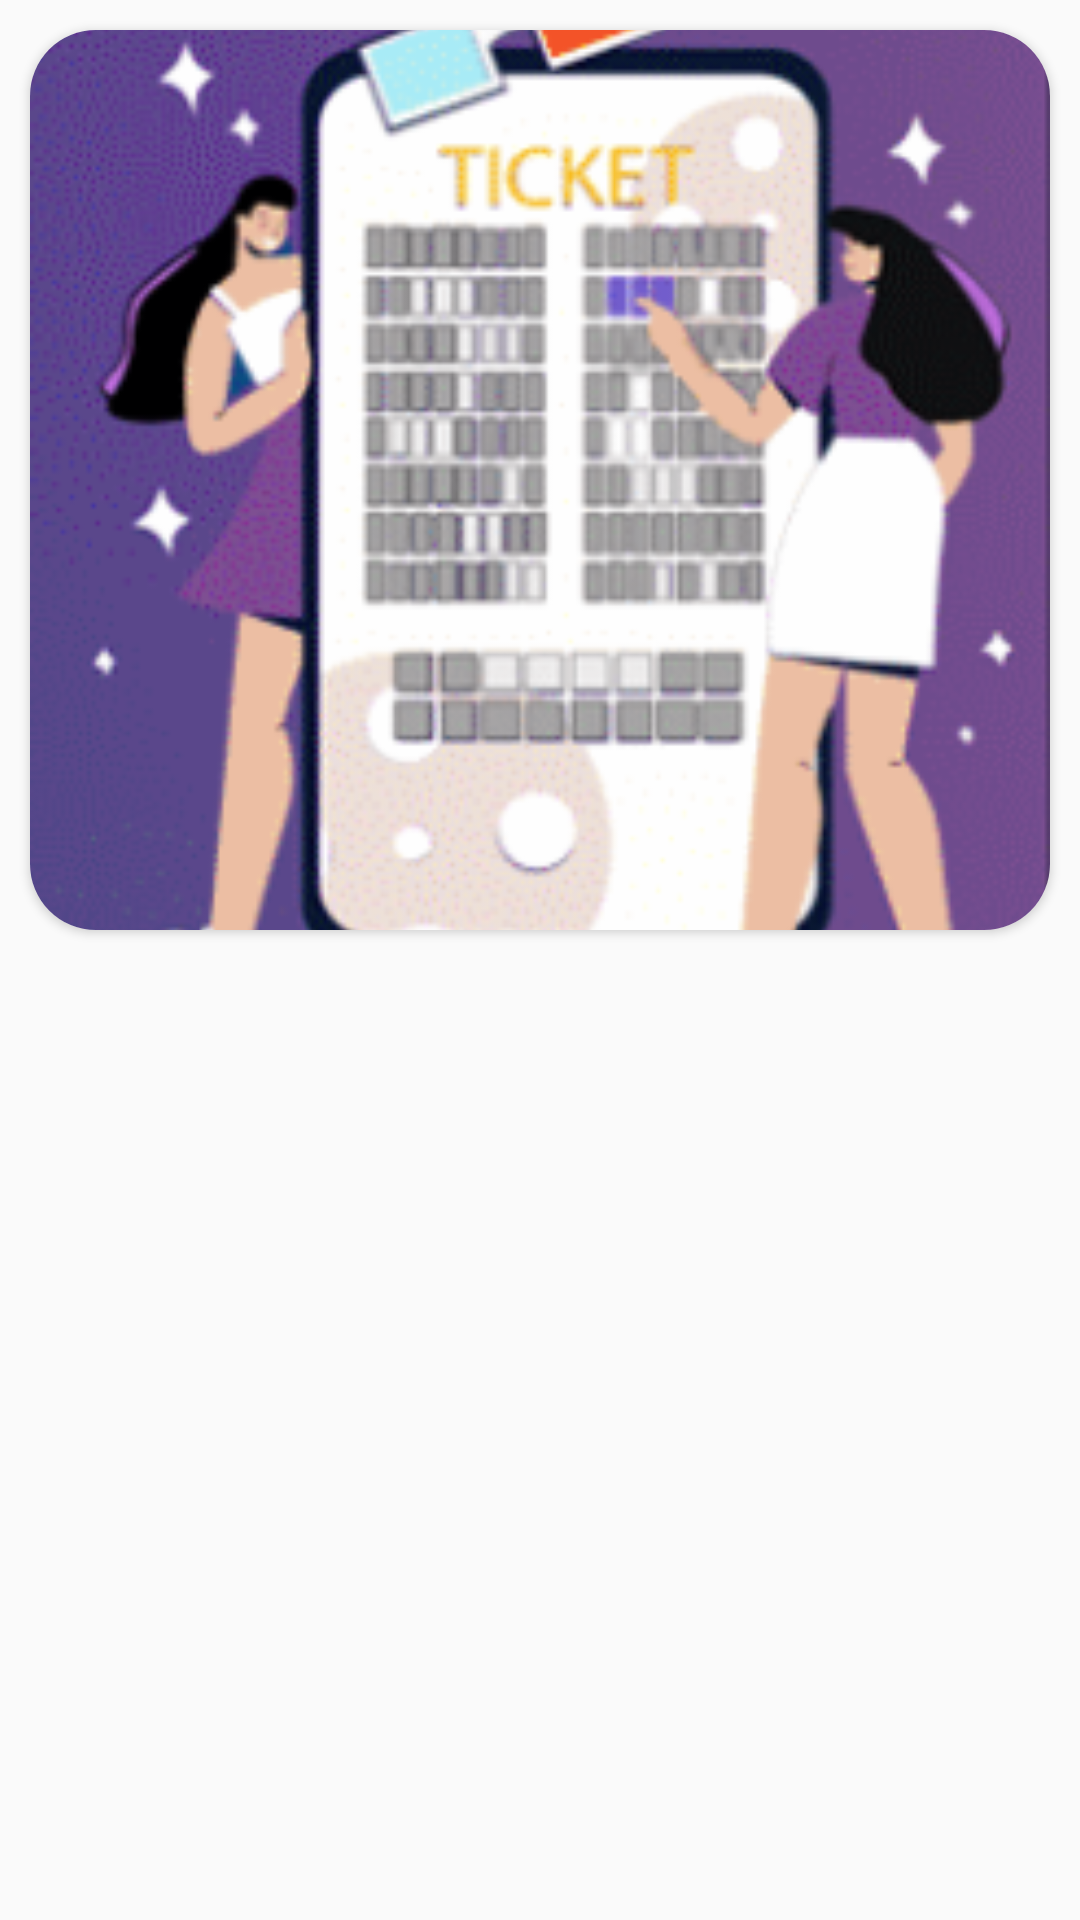

Android layout source for this screen:
<!-- AndroidManifest.xml: application theme Theme.Cinematic -->
<!-- res/layout/image_design2.xml -->
<?xml version="1.0" encoding="utf-8"?>
<LinearLayout xmlns:android="http://schemas.android.com/apk/res/android"
    xmlns:app="http://schemas.android.com/apk/res-auto"
    android:layout_width="match_parent"
    android:layout_height="wrap_content"
    android:layout_margin="40dp"
    android:orientation="vertical">

    <androidx.cardview.widget.CardView
        android:layout_width="match_parent"
        android:layout_height="wrap_content"
        android:layout_margin="10dp"
        app:cardCornerRadius="22dp">

        <ImageView
            android:id="@+id/image_of_adapter2"
            android:layout_width="match_parent"
            android:layout_height="300dp"
            android:scaleType="centerCrop"
            android:src="@drawable/cinema3" />
    </androidx.cardview.widget.CardView>

</LinearLayout>
<!-- resources referenced by this layout -->
<resources>
  <!-- drawable cinema3: png bitmap (drawable, 107401 bytes) -->
  <style name="Theme.Cinematic" parent="Base.Theme.Cinematic" />
  <style name="Base.Theme.Cinematic" parent="Theme.AppCompat.Light.NoActionBar">
          
          
      </style>
</resources>
